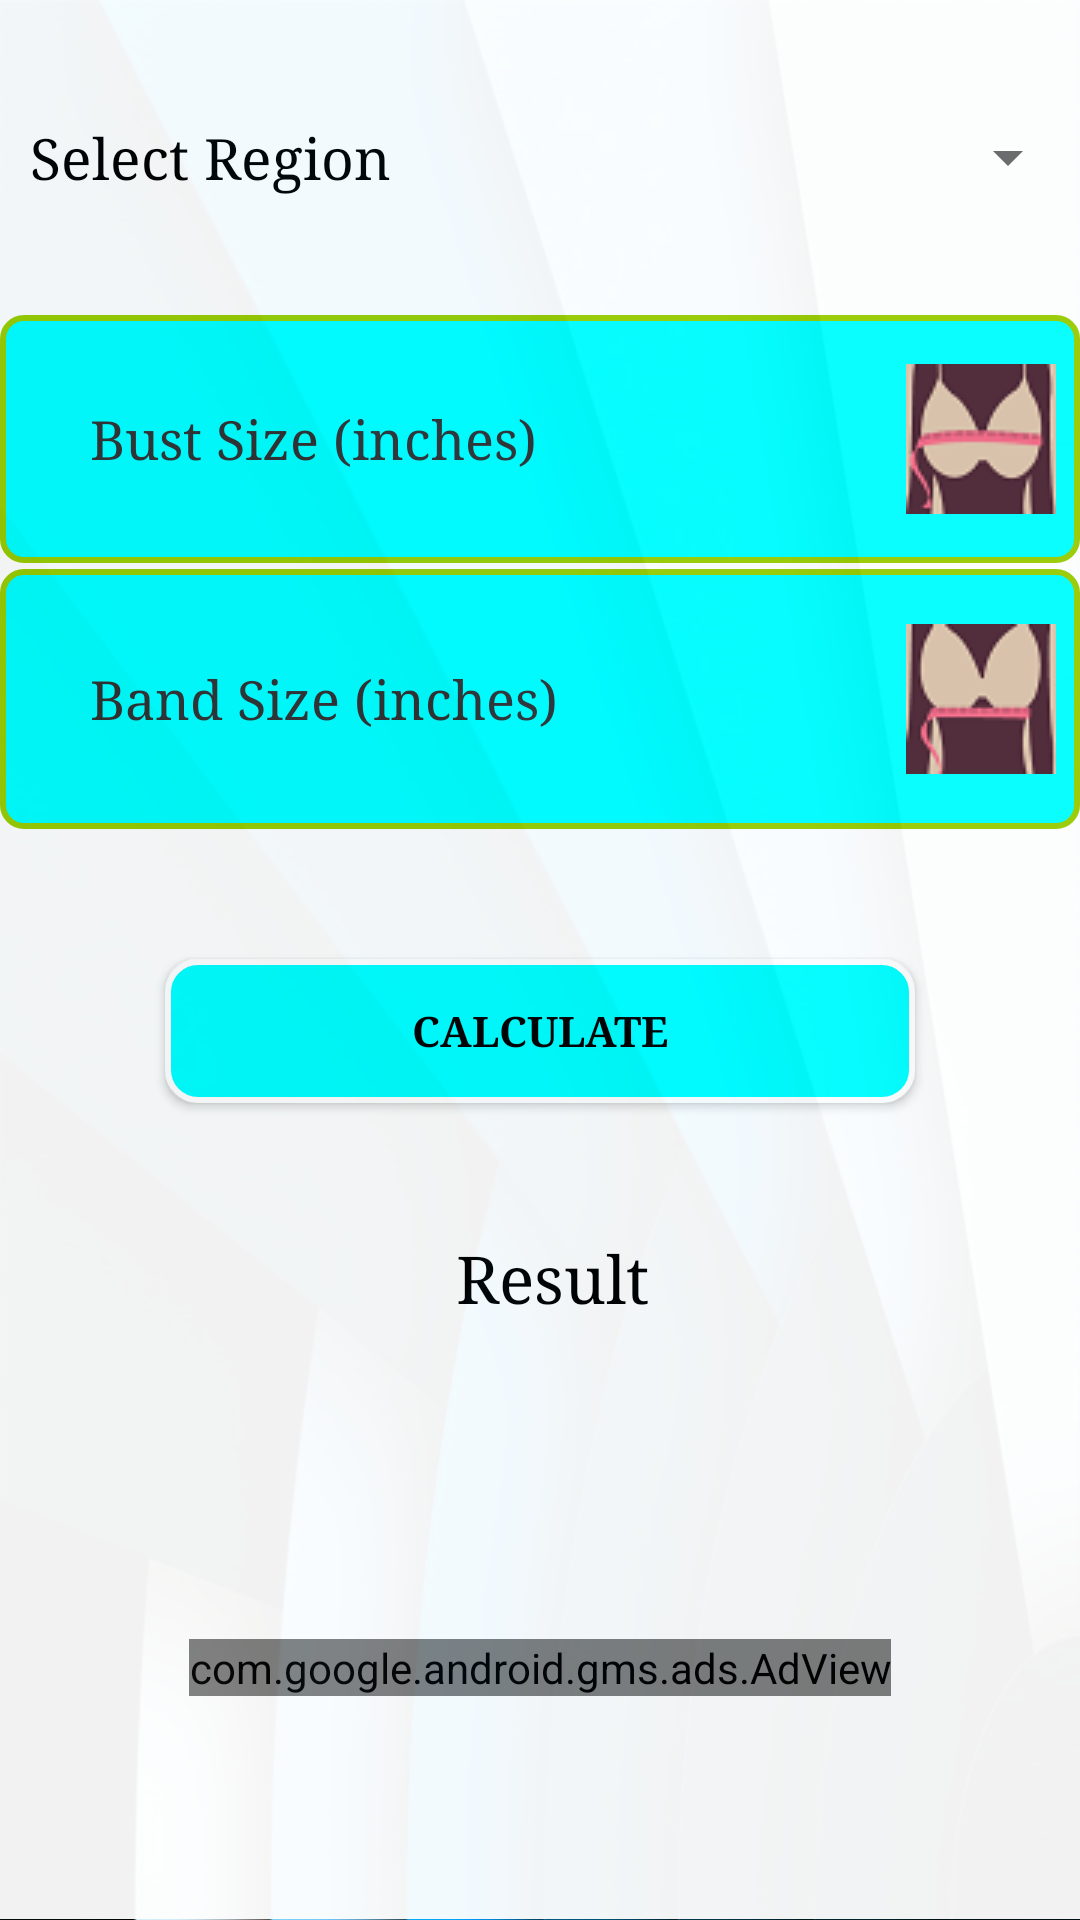

Layout XML and referenced resources for this Android screen:
<!-- AndroidManifest.xml: application theme AppTheme -->
<!-- res/layout/activity_main.xml -->
<?xml version="1.0" encoding="utf-8"?>
<LinearLayout xmlns:android="http://schemas.android.com/apk/res/android"
    xmlns:tools="http://schemas.android.com/tools"
    android:layout_width="match_parent"
    android:layout_height="match_parent"
    xmlns:ads="http://schemas.android.com/apk/res-auto"
    android:orientation="vertical"
    android:background="@drawable/back">

    <LinearLayout
        android:orientation="horizontal"
        android:layout_width="match_parent"
        android:layout_height="0dp"
        android:background="#fff"
        android:alpha=".95"
        android:layout_weight="0.78">

        <TextView
            android:layout_width="0dp"
            android:layout_height="wrap_content"
            android:textColor="#000"
            android:fontFamily="serif"
            android:layout_marginLeft="10dp"
            android:text="Select Region"
            android:id="@+id/textView"
            android:textSize="19dp"
            android:layout_weight="0.87"
            android:layout_gravity="center_vertical" />

        <Spinner
            android:layout_width="0dp"
            android:layout_height="wrap_content"
            android:id="@+id/spStandard"
            android:spinnerMode="dropdown"
            android:layout_weight="1.07"
            android:layout_gravity="center_vertical" />
    </LinearLayout>

    <LinearLayout
        android:orientation="vertical"
        android:layout_width="match_parent"
        android:layout_height="0dp"
        android:background="#fff"
        android:alpha=".95"
        android:layout_gravity="center_horizontal"
        android:layout_weight="1.27">

        <EditText
            android:layout_width="match_parent"
            android:layout_height="0dp"
            android:inputType="number"
            android:ems="10"
            android:id="@+id/etBust"
            android:drawableRight="@drawable/bust_size_edit_text"
            android:layout_marginBottom="2dp"
            android:background="@drawable/edit_text_style"
            android:hint="Bust Size (inches)"
            android:fontFamily="serif"
            android:maxLength="2"
            android:textColorHint="@android:color/secondary_text_light"
            android:layout_gravity="center_horizontal"
            android:layout_weight="0.73" />

        <EditText
            android:layout_width="match_parent"
            android:layout_height="0dp"
            android:hint="Band Size (inches)"
            android:textColorHint="@android:color/secondary_text_light"
            android:fontFamily="serif"
            android:background="@drawable/edit_text_style"
            android:inputType="number"
            android:maxLength="2"
            android:id="@+id/etBand"
            android:drawableRight="@drawable/band_size_edit_text"
            android:layout_gravity="center_horizontal"
            android:layout_weight="0.76" />
    </LinearLayout>

    <LinearLayout
        android:orientation="vertical"
        android:layout_width="match_parent"
        android:layout_height="0dp"
        android:background="#fff"
        android:alpha=".95"
        android:layout_gravity="center_horizontal"
        android:layout_weight="1"
        android:gravity="center">

        <Button
            android:layout_width="250dp"
            android:layout_height="wrap_content"
            android:text="Calculate"
            android:fontFamily="serif"
            android:textColor="#000"
            android:textStyle="bold"
            android:background="@drawable/btn_style"
            android:id="@+id/btnCalculate"
            android:layout_gravity="center" />
    </LinearLayout>

    <LinearLayout
        android:orientation="vertical"
        android:layout_width="match_parent"
        android:background="#fff"
        android:alpha=".95"
        android:layout_height="0dp"
        android:layout_weight="1">

        <TextView
            android:layout_width="match_parent"
            android:layout_height="match_parent"
            android:textColor="#000"
            android:textAppearance="?android:attr/textAppearanceLarge"
            android:text="Result"
            android:textSize="22dp"
            android:layout_marginLeft="8dp"
            android:id="@+id/tvResult"
            android:fontFamily="serif"
            android:gravity="center_horizontal" />
    </LinearLayout>

    <LinearLayout
        android:orientation="vertical"
        android:layout_width="match_parent"
        android:layout_height="0dp"
        android:layout_gravity="center_horizontal"
        android:background="#fff"
        android:alpha=".95"
        android:layout_weight="0.69"
        android:gravity="center_horizontal">

        <com.google.android.gms.ads.AdView
            android:id="@+id/adView"
            android:layout_width="wrap_content"
            android:layout_height="wrap_content"
            android:layout_alignParentBottom="true"
            android:layout_centerHorizontal="true"
            ads:adSize="BANNER"
            ads:adUnitId="@string/banner_ad_unit_id" />

    </LinearLayout>
</LinearLayout>
<!-- resources referenced by this layout -->
<resources>
  <!-- drawable back: jpg bitmap (drawable, 82639 bytes) -->
  <!-- drawable band_size_edit_text: png bitmap (drawable, 20707 bytes) -->
  <!-- drawable btn_style (drawable) -->
  <?xml version="1.0" encoding="utf-8"?>
  <shape xmlns:android="http://schemas.android.com/apk/res/android"
      android:shape="rectangle">
      <corners android:radius="10dp" />
      <gradient
          android:angle="45"
          android:startColor="#00ffff"
          android:endColor="#00ffff"
          android:type="linear" />
      <stroke
          android:width="2dp"
          android:color="#fff" />
  </shape>
  <!-- drawable bust_size_edit_text: png bitmap (drawable, 21233 bytes) -->
  <!-- drawable edit_text_style (drawable) -->
  <?xml version="1.0" encoding="utf-8"?>
  <shape xmlns:android="http://schemas.android.com/apk/res/android"
      android:shape="rectangle">
      <corners android:radius="7dp" />
      <gradient
          android:angle="45"
          android:startColor="#00ffff"
          android:endColor="#00ffff"
          android:type="linear" />
      <stroke
          android:width="2dp"
          android:color="@android:color/holo_green_light" />
      <padding
          android:left="30dp"
          android:top="0dp"
          android:right="8dp"
          android:bottom="0dp"
          />
  </shape>
  <string name="banner_ad_unit_id">ca-app-pub-3940256099942544/6300978111</string>
  <style name="AppTheme" parent="Theme.AppCompat.Light">
          
          <item name="android:actionBarStyle">@style/MyActionBar</item>
          <item name="actionBarStyle">@style/MyActionBar</item>
          <item name="android:dropDownListViewStyle">@style/PopupMenuListView</item>
          <item name="dropDownListViewStyle">@style/PopupMenuListView</item>
          <item name="actionOverflowMenuStyle">@style/OverflowMenu</item>
      </style>
  <style name="MyActionBar" parent="@style/Widget.AppCompat.ActionBar.Solid">
          <item name="background">@color/colorPrimary</item>
          <item name="android:titleTextStyle">@style/MyActionBarTitleText</item>
          <item name="titleTextStyle">@style/MyActionBarTitleText</item>
  
      </style>
  <style name="PopupMenuListView" parent="@style/Widget.AppCompat.Light.ListView.DropDown">
          <item name="android:divider">@android:color/holo_green_light</item>
          <item name="android:dividerHeight">2dp</item>
          <item name="android:background">#00ffff</item>
      </style>
  <style name="OverflowMenu" parent="Widget.AppCompat.PopupMenu.Overflow">
          
          <item name="overlapAnchor">false</item>
  
          
          <item name="android:overlapAnchor">false</item>
      </style>
  <style name="MyActionBarTitleText" parent="@style/TextAppearance.AppCompat.Widget.ActionBar.Title">
          <item name="android:textColor">#000</item>
          <item name="android:fontFamily">serif</item>
      </style>
  <!-- not gathered from this repository: default colours our renderer supplied (Android Studio template values) -->
  <color name="colorPrimary">#FF6200EE</color>
</resources>
